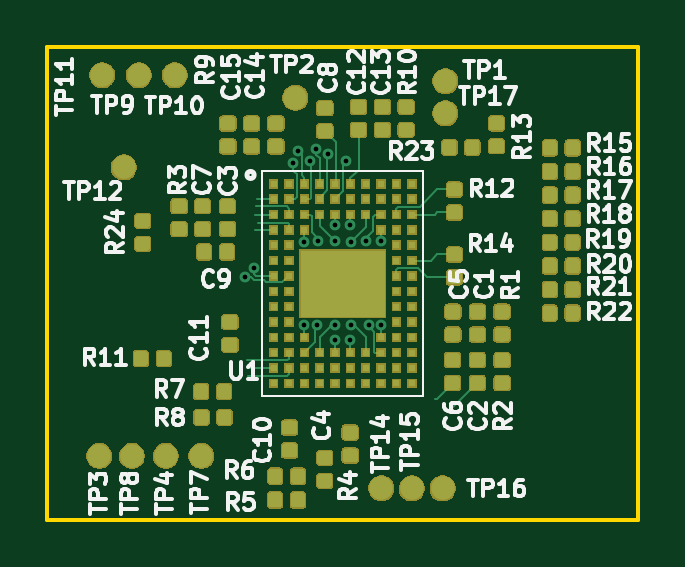
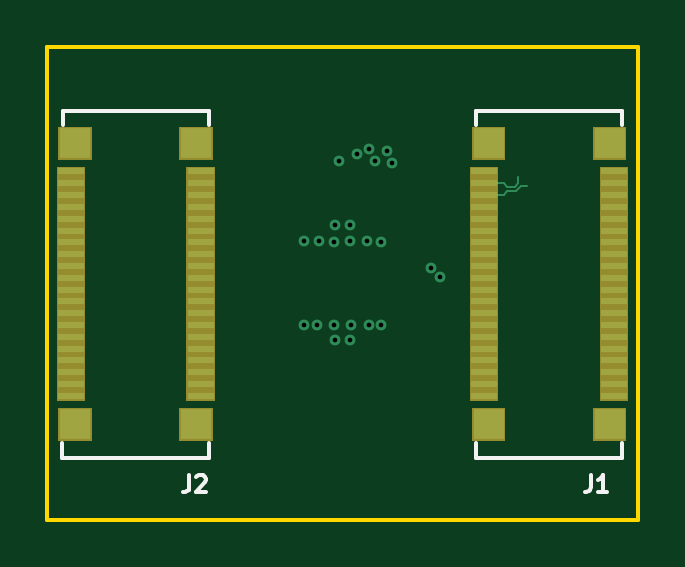
Circuit board: 13 layer files. Board 25.0 x 20.0 mm.
- bottom_mask: zglue-dragon-adapter-B.Mask.gbr (2345 bytes)
- paste: zglue-dragon-adapter-B.Paste.gbr (2700 bytes)
- bottom_silk: zglue-dragon-adapter-B.SilkS.gbr (1900 bytes)
- bottom_copper: zglue-dragon-adapter-Bottom_Layer.gbr (8115 bytes)
- outline: zglue-dragon-adapter-Edge.Cuts.gbr (665 bytes)
- top_mask: zglue-dragon-adapter-F.Mask.gbr (98542 bytes)
- paste: zglue-dragon-adapter-F.Paste.gbr (134298 bytes)
- top_silk: zglue-dragon-adapter-F.SilkS.gbr (41233 bytes)
- drill: zglue-dragon-adapter-NPTH.drl (160 bytes)
- drill: zglue-dragon-adapter-PTH.drl (507 bytes)
- inner_copper: zglue-dragon-adapter-Power_Layer1.gbr (1461 bytes)
- inner_copper: zglue-dragon-adapter-Power_Layer2.gbr (1461 bytes)
- top_copper: zglue-dragon-adapter-Top_Layer.gbr (154179 bytes)

=== bottom_mask: zglue-dragon-adapter-B.Mask.gbr ===
G04 #@! TF.GenerationSoftware,KiCad,Pcbnew,5.0.2+dfsg1-1~bpo9+1*
G04 #@! TF.CreationDate,2019-10-17T17:45:34+02:00*
G04 #@! TF.ProjectId,zglue-dragon-adapter,7a676c75-652d-4647-9261-676f6e2d6164,rev?*
G04 #@! TF.SameCoordinates,Original*
G04 #@! TF.FileFunction,Soldermask,Bot*
G04 #@! TF.FilePolarity,Negative*
%FSLAX46Y46*%
G04 Gerber Fmt 4.6, Leading zero omitted, Abs format (unit mm)*
G04 Created by KiCad (PCBNEW 5.0.2+dfsg1-1~bpo9+1) date Thu 17 Oct 2019 05:45:34 PM CEST*
%MOMM*%
%LPD*%
G01*
G04 APERTURE LIST*
%ADD10C,0.100000*%
G04 APERTURE END LIST*
D10*
G36*
X7029260Y-16659500D02*
X5607260Y-16659500D01*
X5607260Y-15257500D01*
X7029260Y-15257500D01*
X7029260Y-16659500D01*
X7029260Y-16659500D01*
G37*
G36*
X24529260Y-16659500D02*
X23107260Y-16659500D01*
X23107260Y-15257500D01*
X24529260Y-15257500D01*
X24529260Y-16659500D01*
X24529260Y-16659500D01*
G37*
G36*
X19408620Y-16654420D02*
X17986620Y-16654420D01*
X17986620Y-15252420D01*
X19408620Y-15252420D01*
X19408620Y-16654420D01*
X19408620Y-16654420D01*
G37*
G36*
X1908620Y-16654420D02*
X486620Y-16654420D01*
X486620Y-15252420D01*
X1908620Y-15252420D01*
X1908620Y-16654420D01*
X1908620Y-16654420D01*
G37*
G36*
X7107220Y-14953000D02*
X5905220Y-14953000D01*
X5905220Y-5051000D01*
X7107220Y-5051000D01*
X7107220Y-14953000D01*
X7107220Y-14953000D01*
G37*
G36*
X1608120Y-14953000D02*
X406120Y-14953000D01*
X406120Y-5051000D01*
X1608120Y-5051000D01*
X1608120Y-14953000D01*
X1608120Y-14953000D01*
G37*
G36*
X24607220Y-14953000D02*
X23405220Y-14953000D01*
X23405220Y-5051000D01*
X24607220Y-5051000D01*
X24607220Y-14953000D01*
X24607220Y-14953000D01*
G37*
G36*
X19108120Y-14953000D02*
X17906120Y-14953000D01*
X17906120Y-5051000D01*
X19108120Y-5051000D01*
X19108120Y-14953000D01*
X19108120Y-14953000D01*
G37*
G36*
X1908620Y-4751980D02*
X486620Y-4751980D01*
X486620Y-3349980D01*
X1908620Y-3349980D01*
X1908620Y-4751980D01*
X1908620Y-4751980D01*
G37*
G36*
X7029260Y-4751980D02*
X5607260Y-4751980D01*
X5607260Y-3349980D01*
X7029260Y-3349980D01*
X7029260Y-4751980D01*
X7029260Y-4751980D01*
G37*
G36*
X19408620Y-4751980D02*
X17986620Y-4751980D01*
X17986620Y-3349980D01*
X19408620Y-3349980D01*
X19408620Y-4751980D01*
X19408620Y-4751980D01*
G37*
G36*
X24529260Y-4751980D02*
X23107260Y-4751980D01*
X23107260Y-3349980D01*
X24529260Y-3349980D01*
X24529260Y-4751980D01*
X24529260Y-4751980D01*
G37*
M02*

=== paste: zglue-dragon-adapter-B.Paste.gbr ===
G04 #@! TF.GenerationSoftware,KiCad,Pcbnew,5.0.2+dfsg1-1~bpo9+1*
G04 #@! TF.CreationDate,2019-10-17T17:45:34+02:00*
G04 #@! TF.ProjectId,zglue-dragon-adapter,7a676c75-652d-4647-9261-676f6e2d6164,rev?*
G04 #@! TF.SameCoordinates,Original*
G04 #@! TF.FileFunction,Paste,Bot*
G04 #@! TF.FilePolarity,Positive*
%FSLAX46Y46*%
G04 Gerber Fmt 4.6, Leading zero omitted, Abs format (unit mm)*
G04 Created by KiCad (PCBNEW 5.0.2+dfsg1-1~bpo9+1) date Thu 17 Oct 2019 05:45:34 PM CEST*
%MOMM*%
%LPD*%
G01*
G04 APERTURE LIST*
%ADD10R,1.320000X1.300000*%
%ADD11R,1.100000X0.300000*%
G04 APERTURE END LIST*
D10*
G04 #@! TO.C,J2*
X18697620Y-4050980D03*
X23818260Y-4050980D03*
X18697620Y-15953420D03*
X23818260Y-15958500D03*
D11*
X18507120Y-5252000D03*
X18507120Y-5752000D03*
X18507120Y-6252000D03*
X18507120Y-6752000D03*
X18507120Y-7252000D03*
X18507120Y-7752000D03*
X18507120Y-8252000D03*
X18507120Y-8752000D03*
X18507120Y-9252000D03*
X18507120Y-9752000D03*
X18507120Y-10252000D03*
X18507120Y-10752000D03*
X18507120Y-11252000D03*
X18507120Y-11752000D03*
X18507120Y-12252000D03*
X18507120Y-12752000D03*
X18507120Y-13252000D03*
X18507120Y-13752000D03*
X18507120Y-14252000D03*
X18507120Y-14752000D03*
X24006220Y-5252000D03*
X24006220Y-5752000D03*
X24006220Y-6252000D03*
X24006220Y-6752000D03*
X24006220Y-7252000D03*
X24006220Y-7752000D03*
X24006220Y-8252000D03*
X24006220Y-8752000D03*
X24006220Y-9252000D03*
X24006220Y-9752000D03*
X24006220Y-10252000D03*
X24006220Y-10752000D03*
X24006220Y-11252000D03*
X24006220Y-11752000D03*
X24006220Y-12252000D03*
X24006220Y-12752000D03*
X24006220Y-13252000D03*
X24006220Y-13752000D03*
X24006220Y-14252000D03*
X24006220Y-14752000D03*
G04 #@! TD*
D10*
G04 #@! TO.C,J1*
X1197620Y-4050980D03*
X6318260Y-4050980D03*
X1197620Y-15953420D03*
X6318260Y-15958500D03*
D11*
X1007120Y-5252000D03*
X1007120Y-5752000D03*
X1007120Y-6252000D03*
X1007120Y-6752000D03*
X1007120Y-7252000D03*
X1007120Y-7752000D03*
X1007120Y-8252000D03*
X1007120Y-8752000D03*
X1007120Y-9252000D03*
X1007120Y-9752000D03*
X1007120Y-10252000D03*
X1007120Y-10752000D03*
X1007120Y-11252000D03*
X1007120Y-11752000D03*
X1007120Y-12252000D03*
X1007120Y-12752000D03*
X1007120Y-13252000D03*
X1007120Y-13752000D03*
X1007120Y-14252000D03*
X1007120Y-14752000D03*
X6506220Y-5252000D03*
X6506220Y-5752000D03*
X6506220Y-6252000D03*
X6506220Y-6752000D03*
X6506220Y-7252000D03*
X6506220Y-7752000D03*
X6506220Y-8252000D03*
X6506220Y-8752000D03*
X6506220Y-9252000D03*
X6506220Y-9752000D03*
X6506220Y-10252000D03*
X6506220Y-10752000D03*
X6506220Y-11252000D03*
X6506220Y-11752000D03*
X6506220Y-12252000D03*
X6506220Y-12752000D03*
X6506220Y-13252000D03*
X6506220Y-13752000D03*
X6506220Y-14252000D03*
X6506220Y-14752000D03*
G04 #@! TD*
M02*

=== bottom_silk: zglue-dragon-adapter-B.SilkS.gbr ===
G04 #@! TF.GenerationSoftware,KiCad,Pcbnew,5.0.2+dfsg1-1~bpo9+1*
G04 #@! TF.CreationDate,2019-10-17T17:45:34+02:00*
G04 #@! TF.ProjectId,zglue-dragon-adapter,7a676c75-652d-4647-9261-676f6e2d6164,rev?*
G04 #@! TF.SameCoordinates,Original*
G04 #@! TF.FileFunction,Legend,Bot*
G04 #@! TF.FilePolarity,Positive*
%FSLAX46Y46*%
G04 Gerber Fmt 4.6, Leading zero omitted, Abs format (unit mm)*
G04 Created by KiCad (PCBNEW 5.0.2+dfsg1-1~bpo9+1) date Thu 17 Oct 2019 05:45:34 PM CEST*
%MOMM*%
%LPD*%
G01*
G04 APERTURE LIST*
%ADD10C,0.150000*%
G04 APERTURE END LIST*
D10*
G04 #@! TO.C,J2*
X18158600Y-17361380D02*
X24358600Y-17361380D01*
X24358600Y-17361380D02*
X24358600Y-16761380D01*
X18158600Y-16761380D02*
X18158600Y-17361380D01*
X18153800Y-2673980D02*
X18153800Y-3273980D01*
X24353800Y-2673980D02*
X18153800Y-2673980D01*
X24353800Y-3273980D02*
X24353800Y-2673980D01*
G04 #@! TO.C,J1*
X658600Y-17361380D02*
X6858600Y-17361380D01*
X6858600Y-17361380D02*
X6858600Y-16761380D01*
X658600Y-16761380D02*
X658600Y-17361380D01*
X653800Y-2673980D02*
X653800Y-3273980D01*
X6853800Y-2673980D02*
X653800Y-2673980D01*
X6853800Y-3273980D02*
X6853800Y-2673980D01*
G04 #@! TO.C,J2*
X18983333Y-18116666D02*
X18983333Y-18616666D01*
X19016666Y-18716666D01*
X19083333Y-18783333D01*
X19183333Y-18816666D01*
X19250000Y-18816666D01*
X18683333Y-18183333D02*
X18650000Y-18150000D01*
X18583333Y-18116666D01*
X18416666Y-18116666D01*
X18350000Y-18150000D01*
X18316666Y-18183333D01*
X18283333Y-18250000D01*
X18283333Y-18316666D01*
X18316666Y-18416666D01*
X18716666Y-18816666D01*
X18283333Y-18816666D01*
G04 #@! TO.C,J1*
X1983333Y-18116666D02*
X1983333Y-18616666D01*
X2016666Y-18716666D01*
X2083333Y-18783333D01*
X2183333Y-18816666D01*
X2250000Y-18816666D01*
X1283333Y-18816666D02*
X1683333Y-18816666D01*
X1483333Y-18816666D02*
X1483333Y-18116666D01*
X1550000Y-18216666D01*
X1616666Y-18283333D01*
X1683333Y-18316666D01*
G04 #@! TD*
M02*

=== bottom_copper: zglue-dragon-adapter-Bottom_Layer.gbr (8115 bytes, source omitted) ===
=== outline: zglue-dragon-adapter-Edge.Cuts.gbr ===
G04 #@! TF.GenerationSoftware,KiCad,Pcbnew,5.0.2+dfsg1-1~bpo9+1*
G04 #@! TF.CreationDate,2019-10-17T17:45:34+02:00*
G04 #@! TF.ProjectId,zglue-dragon-adapter,7a676c75-652d-4647-9261-676f6e2d6164,rev?*
G04 #@! TF.SameCoordinates,Original*
G04 #@! TF.FileFunction,Profile,NP*
%FSLAX46Y46*%
G04 Gerber Fmt 4.6, Leading zero omitted, Abs format (unit mm)*
G04 Created by KiCad (PCBNEW 5.0.2+dfsg1-1~bpo9+1) date Thu 17 Oct 2019 05:45:34 PM CEST*
%MOMM*%
%LPD*%
G01*
G04 APERTURE LIST*
%ADD10C,0.150000*%
G04 APERTURE END LIST*
D10*
X0Y-20000000D02*
X0Y0D01*
X25000000Y0D02*
X0Y0D01*
X25000000Y-20000000D02*
X25000000Y0D01*
X25000000Y-20000000D02*
X0Y-20000000D01*
M02*

=== top_mask: zglue-dragon-adapter-F.Mask.gbr (98542 bytes, source omitted) ===
=== paste: zglue-dragon-adapter-F.Paste.gbr (134298 bytes, source omitted) ===
=== top_silk: zglue-dragon-adapter-F.SilkS.gbr (41233 bytes, source omitted) ===
=== drill: zglue-dragon-adapter-NPTH.drl ===
M48
;DRILL file {KiCad 5.0.2+dfsg1-1~bpo9+1} date Thu 17 Oct 2019 05:45:36 PM CEST
;FORMAT={-:-/ absolute / metric / decimal}
FMAT,2
METRIC,TZ
%
G90
G05
T0
M30

=== drill: zglue-dragon-adapter-PTH.drl ===
M48
;DRILL file {KiCad 5.0.2+dfsg1-1~bpo9+1} date Thu 17 Oct 2019 05:45:36 PM CEST
;FORMAT={-:-/ absolute / metric / decimal}
FMAT,2
METRIC,TZ
T1C0.200
%
G90
G05
T1
X8.376Y-9.734
X8.764Y-9.346
X10.413Y-4.893
X10.6Y-4.39
X10.868Y-11.75
X10.875Y-8.22
X11.12Y-4.82
X11.377Y-4.31
X11.4Y-11.75
X11.475Y-8.215
X11.87Y-4.51
X12.16Y-11.75
X12.17Y-12.39
X12.175Y-7.525
X12.175Y-8.21
X12.65Y-4.82
X12.825Y-7.525
X12.83Y-12.39
X12.85Y-8.225
X12.87Y-11.75
X13.475Y-8.2
X13.6Y-11.75
X14.125Y-8.205
X14.132Y-11.75
T0
M30

=== inner_copper: zglue-dragon-adapter-Power_Layer1.gbr ===
G04 #@! TF.GenerationSoftware,KiCad,Pcbnew,5.0.2+dfsg1-1~bpo9+1*
G04 #@! TF.CreationDate,2019-10-10T14:21:37+02:00*
G04 #@! TF.ProjectId,zglue-dragon-adapter,7a676c75-652d-4647-9261-676f6e2d6164,rev?*
G04 #@! TF.SameCoordinates,Original*
G04 #@! TF.FileFunction,Copper,L2,Inr*
G04 #@! TF.FilePolarity,Positive*
%FSLAX46Y46*%
G04 Gerber Fmt 4.6, Leading zero omitted, Abs format (unit mm)*
G04 Created by KiCad (PCBNEW 5.0.2+dfsg1-1~bpo9+1) date Thu 10 Oct 2019 02:21:37 PM CEST*
%MOMM*%
%LPD*%
G01*
G04 APERTURE LIST*
G04 #@! TA.AperFunction,ViaPad*
%ADD10C,0.400000*%
G04 #@! TD*
G04 APERTURE END LIST*
D10*
G04 #@! TO.N,GND*
X8600000Y-5120000D03*
X8000000Y-4620000D03*
G04 #@! TO.N,/CSI_CLK_IN_P*
X16624455Y-10265545D03*
X19935545Y-14504455D03*
G04 #@! TO.N,/CSI_CLK_IN_N*
X16235545Y-10654455D03*
X20324455Y-14115545D03*
G04 #@! TO.N,Net-(U1-PadD8)*
X10875000Y-11795000D03*
G04 #@! TO.N,/ULPM_WAKE*
X14125000Y-11780000D03*
G04 #@! TO.N,/CSI_INT*
X11525000Y-11800000D03*
G04 #@! TO.N,/CTRL_OUT*
X13150000Y-15020000D03*
G04 #@! TO.N,/PROC_SCK*
X12825000Y-12475000D03*
G04 #@! TO.N,/MIPI_SEL*
X12150000Y-11775000D03*
G04 #@! TO.N,/PROC_SI*
X12175000Y-12475000D03*
G04 #@! TO.N,/PROC_OUT_0*
X14500000Y-15020000D03*
G04 #@! TO.N,/USB_DET*
X13450000Y-15420000D03*
G04 #@! TO.N,/PIO1*
X13525000Y-11785000D03*
G04 #@! TO.N,/CTRL_RST*
X12825000Y-11790000D03*
G04 #@! TO.N,/PIO2*
X14100000Y-15370000D03*
G04 #@! TO.N,/PROC_RST*
X13800000Y-14970000D03*
G04 #@! TD*
M02*

=== inner_copper: zglue-dragon-adapter-Power_Layer2.gbr ===
G04 #@! TF.GenerationSoftware,KiCad,Pcbnew,5.0.2+dfsg1-1~bpo9+1*
G04 #@! TF.CreationDate,2019-10-10T14:21:37+02:00*
G04 #@! TF.ProjectId,zglue-dragon-adapter,7a676c75-652d-4647-9261-676f6e2d6164,rev?*
G04 #@! TF.SameCoordinates,Original*
G04 #@! TF.FileFunction,Copper,L5,Inr*
G04 #@! TF.FilePolarity,Positive*
%FSLAX46Y46*%
G04 Gerber Fmt 4.6, Leading zero omitted, Abs format (unit mm)*
G04 Created by KiCad (PCBNEW 5.0.2+dfsg1-1~bpo9+1) date Thu 10 Oct 2019 02:21:37 PM CEST*
%MOMM*%
%LPD*%
G01*
G04 APERTURE LIST*
G04 #@! TA.AperFunction,ViaPad*
%ADD10C,0.400000*%
G04 #@! TD*
G04 APERTURE END LIST*
D10*
G04 #@! TO.N,GND*
X8600000Y-5120000D03*
X8000000Y-4620000D03*
G04 #@! TO.N,/CSI_CLK_IN_P*
X16624455Y-10265545D03*
X19935545Y-14504455D03*
G04 #@! TO.N,/CSI_CLK_IN_N*
X16235545Y-10654455D03*
X20324455Y-14115545D03*
G04 #@! TO.N,Net-(U1-PadD8)*
X10875000Y-11795000D03*
G04 #@! TO.N,/ULPM_WAKE*
X14125000Y-11780000D03*
G04 #@! TO.N,/CSI_INT*
X11525000Y-11800000D03*
G04 #@! TO.N,/CTRL_OUT*
X13150000Y-15020000D03*
G04 #@! TO.N,/PROC_SCK*
X12825000Y-12475000D03*
G04 #@! TO.N,/MIPI_SEL*
X12150000Y-11775000D03*
G04 #@! TO.N,/PROC_SI*
X12175000Y-12475000D03*
G04 #@! TO.N,/PROC_OUT_0*
X14500000Y-15020000D03*
G04 #@! TO.N,/USB_DET*
X13450000Y-15420000D03*
G04 #@! TO.N,/PIO1*
X13525000Y-11785000D03*
G04 #@! TO.N,/CTRL_RST*
X12825000Y-11790000D03*
G04 #@! TO.N,/PIO2*
X14100000Y-15370000D03*
G04 #@! TO.N,/PROC_RST*
X13800000Y-14970000D03*
G04 #@! TD*
M02*

=== top_copper: zglue-dragon-adapter-Top_Layer.gbr (154179 bytes, source omitted) ===
